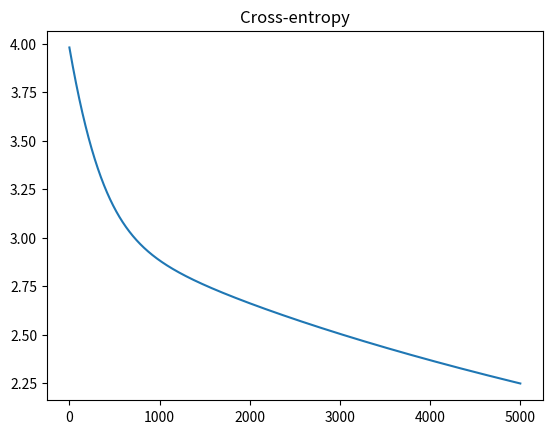

Write the Python code that produced this figure.
import numpy as np
import matplotlib.pyplot as plt

N = 4
D = 2

X = np.array([
    [0,0],
    [0,1],
    [1,0],
    [1,1]
])

T = np.array([0,1,1,0])
ones = np.array([[1]*N]).T
xy = np.matrix(X[:,0] * X[:,1]).T

Xb = np.array(np.concatenate((ones,xy,X),axis=1))

w = np.random.rand(D+2)
z = Xb.dot(w)

def sigmoid(z):
    return 1 / (1 + np.exp(-z))

Y = sigmoid(z)

def cross_entropy(T,Y):
    E = 0
    for i in range(N):
        if T[i] == 1:
            E -= np.log(Y[i])
        else:
            E -= np.log(1-Y[i])
    return E


learning_rate = 0.001
l2 = 0.01
costs = []
for i in range(5000):
    c = cross_entropy(T,Y)
    costs.append(c)
    if i%100==0:
        print(c)
    
    w -= learning_rate * (np.dot((Y-T).T, Xb) + l2*w)
    
    Y = sigmoid(Xb.dot(w))


plt.plot(costs)
plt.title('Cross-entropy')
plt.show()

print("Final w", w)
print("Final classification rate:", 1 - np.abs(T - np.round(Y)).sum() / N)